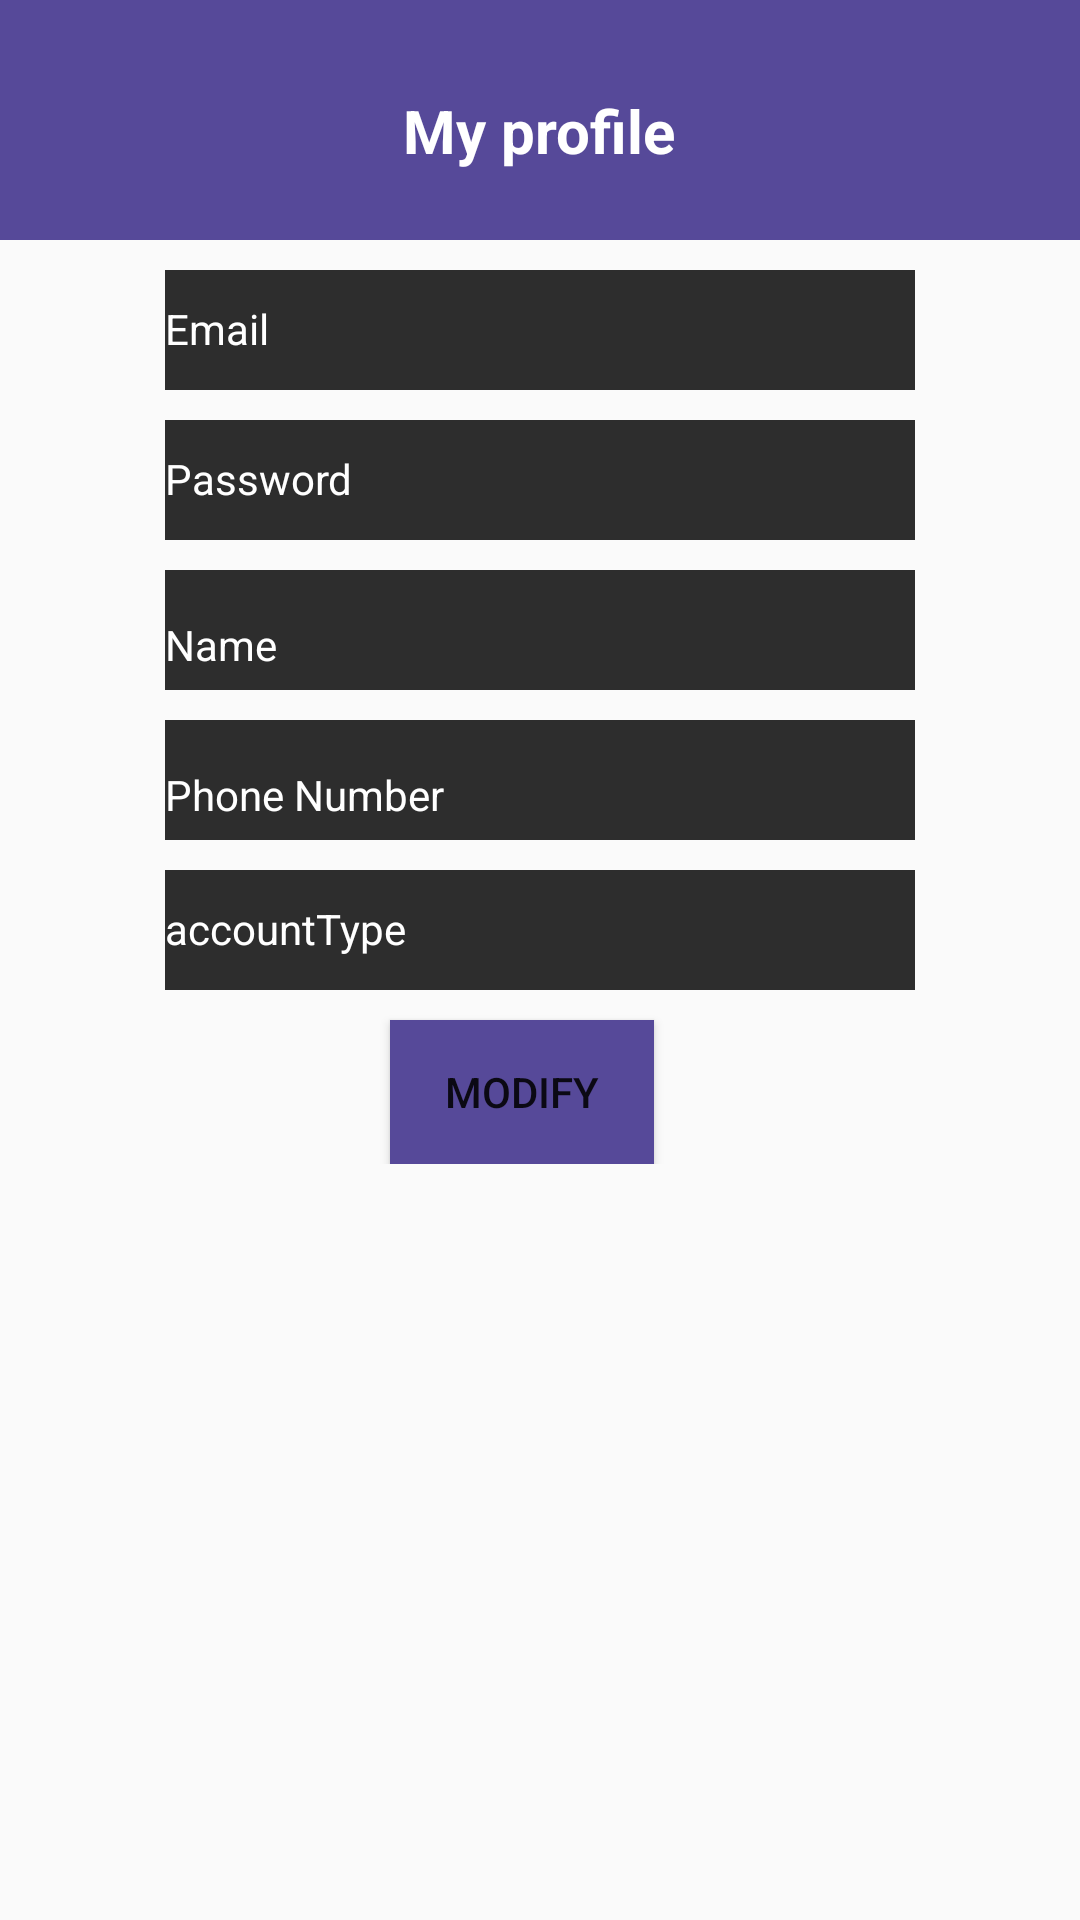

This screen was rendered from an Android layout file. Write that file and the resources it references.
<!-- AndroidManifest.xml: application theme AppTheme.NoActionBar -->
<!-- res/layout/activity_edit_profile.xml -->
<?xml version="1.0" encoding="utf-8"?>
<RelativeLayout xmlns:android="http://schemas.android.com/apk/res/android"
    xmlns:app="http://schemas.android.com/apk/res-auto"
    xmlns:tools="http://schemas.android.com/tools"
    android:layout_width="match_parent"
    android:layout_height="match_parent"
    tools:context=".EditProfileActivity">

    <RelativeLayout
        android:id="@+id/toolbar"
        android:layout_width="match_parent"
        android:layout_height="80dp"
        android:padding="10dp"
        android:background="@color/purple">

        <ImageButton
            android:id="@+id/backBtn"
            android:layout_width="30dp"
            android:layout_height="30dp"
            android:src="@drawable/ic_back"
            android:background="@null"/>

        <TextView
            android:layout_width="wrap_content"
            android:layout_height="wrap_content"
            android:layout_centerHorizontal="true"
            android:text="My profile"
            android:textStyle="bold"
            android:textSize="20dp"
            android:textColor="@color/white"
            android:layout_marginTop="20dp"/>

    </RelativeLayout>

    <LinearLayout
        android:layout_width="250dp"
        android:layout_height="wrap_content"
        android:orientation="vertical"
        android:layout_below="@id/toolbar"
        android:layout_centerHorizontal="true">


        <TextView
            android:id="@+id/etEmail"
            android:layout_width="match_parent"
            android:layout_height="40dp"
            android:layout_marginTop="10dp"
            android:background="@color/gray"
            android:paddingTop="10dp"
            android:hint="Email"
            android:textColor="@color/white"
            android:textColorHint="@color/white"
            android:textSize="14dp" />
        <TextView
            android:id="@+id/etPassword"
            android:layout_width="match_parent"
            android:layout_height="40dp"
            android:layout_marginTop="10dp"
            android:background="@color/gray"
            android:paddingTop="10dp"
            android:hint="Password"
            android:textColor="@color/white"
            android:textColorHint="@color/white"
            android:textSize="14dp" />
        <EditText
            android:id="@+id/etName"
            android:layout_width="match_parent"
            android:layout_height="40dp"
            android:layout_marginTop="10dp"
            android:background="@color/gray"
            android:paddingTop="10dp"
            android:hint="Name"
            android:textColor="@color/white"
            android:textColorHint="@color/white"
            android:textSize="14dp" />
        <EditText
            android:id="@+id/etPhone"
            android:layout_width="match_parent"
            android:layout_height="40dp"
            android:layout_marginTop="10dp"
            android:background="@color/gray"
            android:paddingTop="10dp"
            android:hint="Phone Number"
            android:textColor="@color/white"
            android:textColorHint="@color/white"
            android:textSize="14dp" />
        <TextView
            android:id="@+id/tvAccountType"
            android:layout_width="match_parent"
            android:layout_height="40dp"
            android:layout_marginTop="10dp"
            android:background="@color/gray"
            android:paddingTop="10dp"
            android:hint="accountType"
            android:textColor="@color/white"
            android:textColorHint="@color/white"
            android:textSize="14dp" />

        <Button
            android:id="@+id/modifyBtn"
            android:layout_width="wrap_content"
            android:layout_height="wrap_content"
            android:text="Modify"
            android:background="@color/purple"
            android:layout_below="@id/tvAccountType"
            android:layout_marginTop="10dp"
            android:padding="5dp"
            android:layout_marginLeft="75dp"
            />
    </LinearLayout>




</RelativeLayout>
<!-- resources referenced by this layout -->
<resources>
  <color name="gray">#2d2d2d</color>
  <color name="purple">#564999</color>
  <color name="white">#ffffff</color>
  <style name="AppTheme.NoActionBar">
          <item name="windowActionBar">false</item>
          <item name="windowNoTitle">true</item>
      </style>
</resources>
